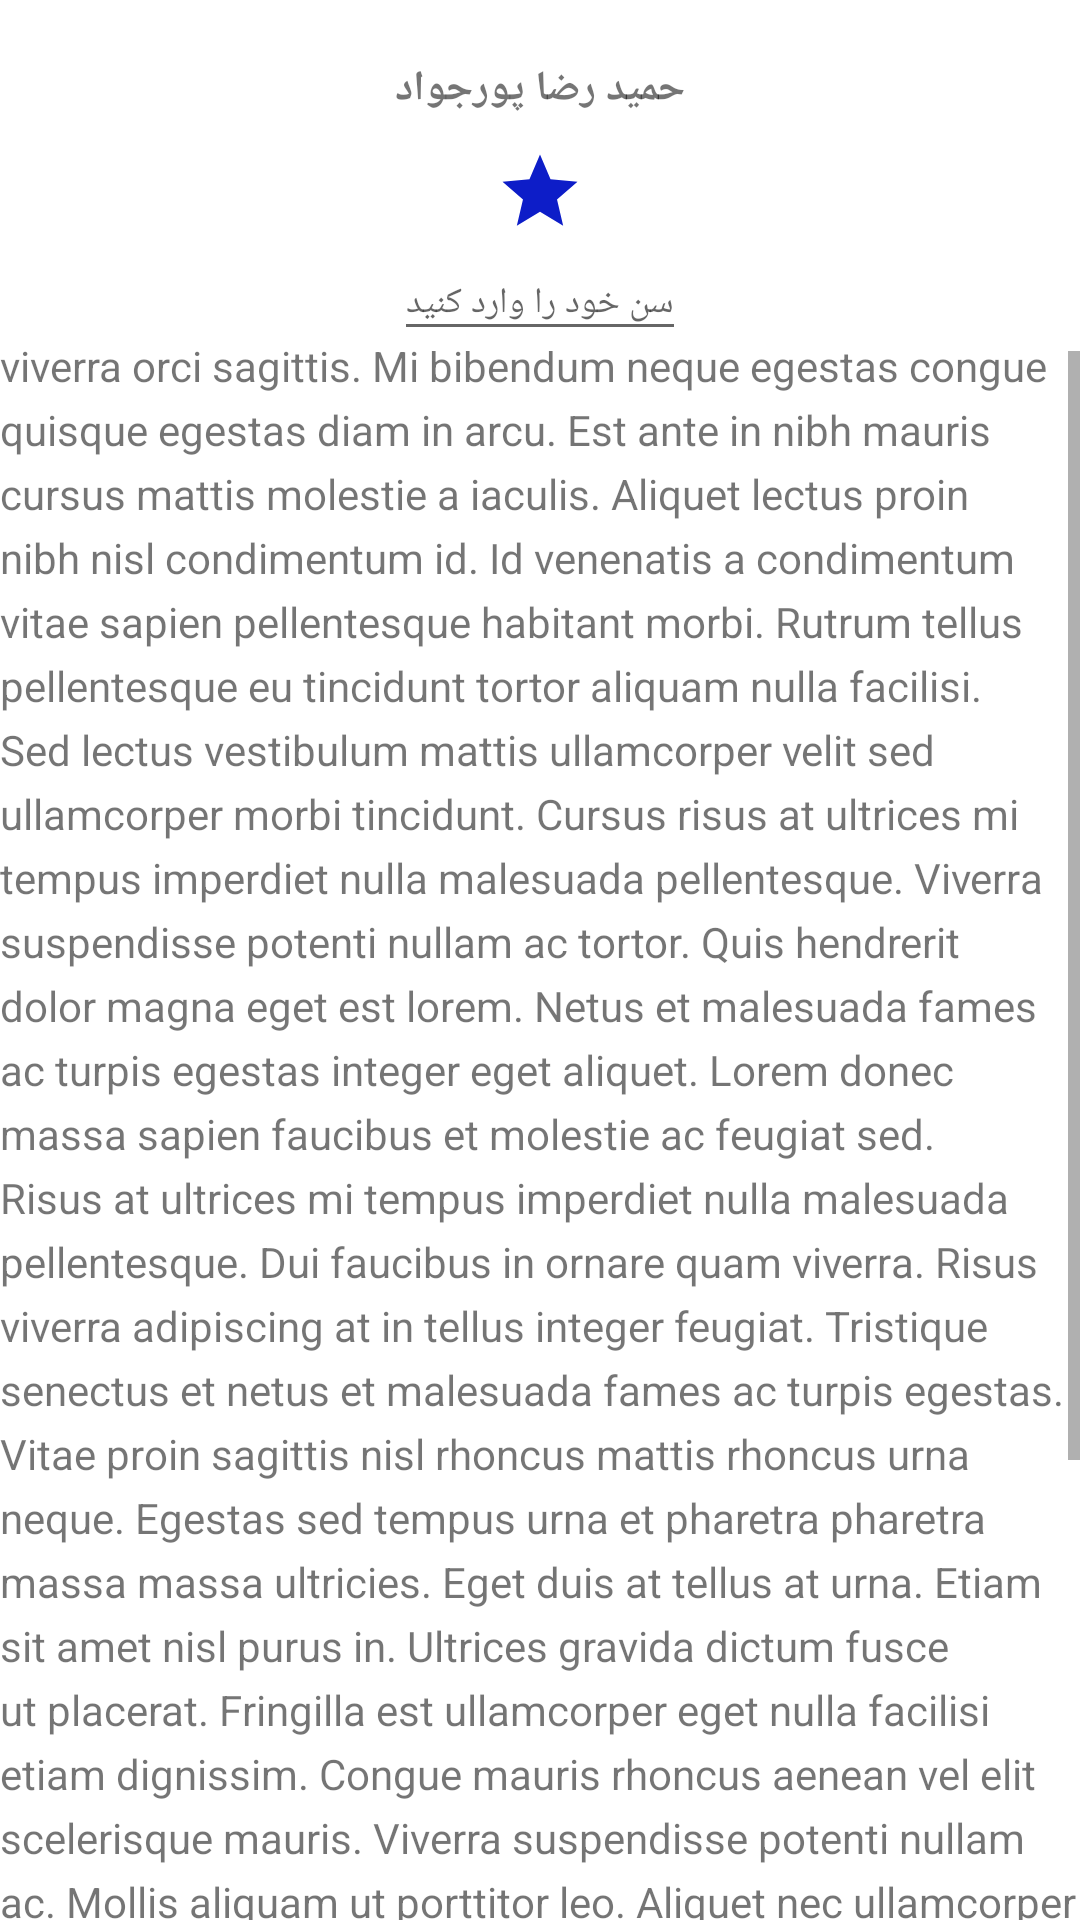

The Android layout XML behind this screen, and the referenced resources:
<!-- AndroidManifest.xml: application theme Theme.S13 -->
<!-- res/layout/activity_main2.xml -->
<?xml version="1.0" encoding="utf-8"?>
<LinearLayout xmlns:android="http://schemas.android.com/apk/res/android"
    xmlns:app="http://schemas.android.com/apk/res-auto"
    xmlns:tools="http://schemas.android.com/tools"
    android:layout_width="match_parent"
    android:layout_height="match_parent"
    android:orientation="vertical"
    tools:context=".MainActivity2">

    <TextView
        android:id="@+id/tvMain201"
        android:layout_width="wrap_content"
        android:layout_height="wrap_content"
        android:layout_gravity="center"
        android:layout_marginTop="20dp"
        android:fontFamily="@font/vazir"
        android:text="@string/name_hamid"
        android:textStyle="bold"
        app:layout_constraintBottom_toTopOf="@+id/imgStar"
        app:layout_constraintEnd_toEndOf="@+id/imgStar"
        app:layout_constraintHorizontal_bias="0.5"
        app:layout_constraintStart_toStartOf="@+id/imgStar"
        app:layout_constraintTop_toTopOf="parent" />

    <ImageView
        android:id="@+id/imgStar"
        android:layout_width="30dp"
        android:layout_height="30dp"
        android:layout_gravity="center"
        android:layout_marginTop="10dp"
        app:layout_constraintBottom_toTopOf="@+id/editText"
        app:layout_constraintEnd_toEndOf="@+id/editText"
        app:layout_constraintHorizontal_bias="0.5"
        app:layout_constraintStart_toStartOf="@+id/editText"
        app:layout_constraintTop_toBottomOf="@+id/tvMain201"
        app:srcCompat="@drawable/ic_baseline_star_24"
        tools:ignore="VectorDrawableCompat"
        android:contentDescription="@string/star_image" />

    <EditText
        android:id="@+id/editText"
        android:layout_width="wrap_content"
        android:layout_height="wrap_content"
        android:layout_gravity="center"
        android:paddingTop="3dp"
        android:textSize="12sp"
        android:textColor="@color/black"
        android:inputType="number"
        android:layout_marginTop="10dp"
        android:hint="@string/age_edit"
        app:layout_constraintEnd_toEndOf="parent"
        app:layout_constraintHorizontal_bias="0.5"
        app:layout_constraintStart_toStartOf="parent"
        app:layout_constraintTop_toBottomOf="@+id/imgStar"
        tools:ignore="MissingConstraints"
        android:autofillHints="@string/age_edit" />

    <ScrollView
        android:layout_width="wrap_content"
        android:layout_height="wrap_content">

        <TextView
            android:id="@+id/textView5"
            android:layout_width="wrap_content"
            android:layout_height="wrap_content"
            android:layout_gravity="center"
            android:layout_marginTop="10dp"
            android:lineSpacingExtra="5dp"
            android:text="@string/text01"
            app:layout_constraintEnd_toEndOf="parent"
            app:layout_constraintHorizontal_bias="0.5"
            app:layout_constraintStart_toStartOf="parent"
            app:layout_constraintTop_toBottomOf="@+id/editText" />
    </ScrollView>


</LinearLayout>
<!-- resources referenced by this layout -->
<resources>
  <!-- drawable ic_baseline_star_24 (drawable) -->
  <vector android:height="24dp" android:tint="#0D1DC8"
      android:viewportHeight="24" android:viewportWidth="24"
      android:width="24dp" xmlns:android="http://schemas.android.com/apk/res/android">
      <path android:fillColor="@android:color/white" android:pathData="M12,17.27L18.18,21l-1.64,-7.03L22,9.24l-7.19,-0.61L12,2 9.19,8.63 2,9.24l5.46,4.73L5.82,21z"/>
  </vector>
  <string name="age_edit">سن خود را وارد کنید</string>
  <string name="name_hamid">حمید رضا پورجواد</string>
  <string name="star_image">star image</string>
  <string name="text01">Lorem ipsum dolor sit amet, consectetur adipiscing elit, sed do eiusmod tempor incididunt ut labore et dolore magna aliqua.
          Tincidunt arcu non sodales neque. Molestie a iaculis at erat pellentesque adipiscing commodo elit. Mauris pharetra et ultrices neque ornare aenean euismod.
          Tristique risus nec feugiat in fermentum. Ornare massa eget egestas purus viverra accumsan. Ipsum a arcu cursus vitae congue mauris rhoncus aenean. Fermentum
          dui faucibus in ornare quam viverra orci sagittis. Mi bibendum neque egestas congue quisque egestas diam in arcu. Est ante in nibh mauris cursus mattis molestie a iaculis. Aliquet lectus proin nibh nisl condimentum id. Id venenatis a condimentum vitae sapien pellentesque habitant morbi. Rutrum tellus pellentesque eu tincidunt tortor aliquam nulla facilisi. Sed lectus vestibulum mattis ullamcorper velit sed ullamcorper morbi tincidunt. Cursus risus at ultrices mi tempus imperdiet nulla malesuada pellentesque. Viverra suspendisse potenti nullam ac tortor. Quis hendrerit dolor magna eget est lorem.
  
  Netus et malesuada fames ac turpis egestas integer eget aliquet. Lorem donec massa sapien faucibus et molestie ac feugiat sed. Risus at ultrices mi tempus imperdiet nulla malesuada pellentesque. Dui faucibus in ornare quam viverra. Risus viverra adipiscing at in tellus integer feugiat. Tristique senectus et netus et malesuada fames ac turpis egestas. Vitae proin sagittis nisl rhoncus mattis rhoncus urna neque. Egestas sed tempus urna et pharetra pharetra massa massa ultricies. Eget duis at tellus at urna. Etiam sit amet nisl purus in. Ultrices gravida dictum fusce ut placerat. Fringilla est ullamcorper eget nulla facilisi etiam dignissim.
  
  Congue mauris rhoncus aenean vel elit scelerisque mauris. Viverra suspendisse potenti nullam ac. Mollis aliquam ut porttitor leo. Aliquet nec ullamcorper sit amet risus. Enim nec dui nunc mattis. Scelerisque viverra mauris in aliquam sem fringilla ut. Non sodales neque sodales ut etiam sit amet nisl purus. Varius duis at consectetur lorem donec massa sapien faucibus. Arcu cursus euismod quis viverra nibh cras pulvinar mattis. In fermentum et sollicitudin ac orci phasellus egestas tellus. Elementum pulvinar etiam non quam lacus. Sit amet consectetur adipiscing elit pellentesque habitant morbi tristique senectus. Magna ac placerat vestibulum lectus mauris ultrices eros.</string>
  <style name="Theme.S13" parent="Theme.MaterialComponents.DayNight.DarkActionBar">
          
          <item name="colorPrimary">@color/purple_500</item>
          <item name="colorPrimaryVariant">@color/purple_700</item>
          <item name="colorOnPrimary">@color/white</item>
          
          <item name="colorSecondary">@color/teal_200</item>
          <item name="colorSecondaryVariant">@color/teal_700</item>
          <item name="colorOnSecondary">@color/black</item>
          
          <item name="android:statusBarColor" tools:targetApi="l">?attr/colorPrimaryVariant</item>
          
      </style>
  <!-- not gathered from this repository: default colours our renderer supplied (Android Studio template values) -->
  <color name="purple_500">#FF6200EE</color>
  <color name="purple_700">#FF3700B3</color>
  <color name="teal_200">#FF03DAC5</color>
  <color name="teal_700">#FF018786</color>
  <color name="black">#FF000000</color>
  <color name="white">#FFFFFFFF</color>
</resources>
